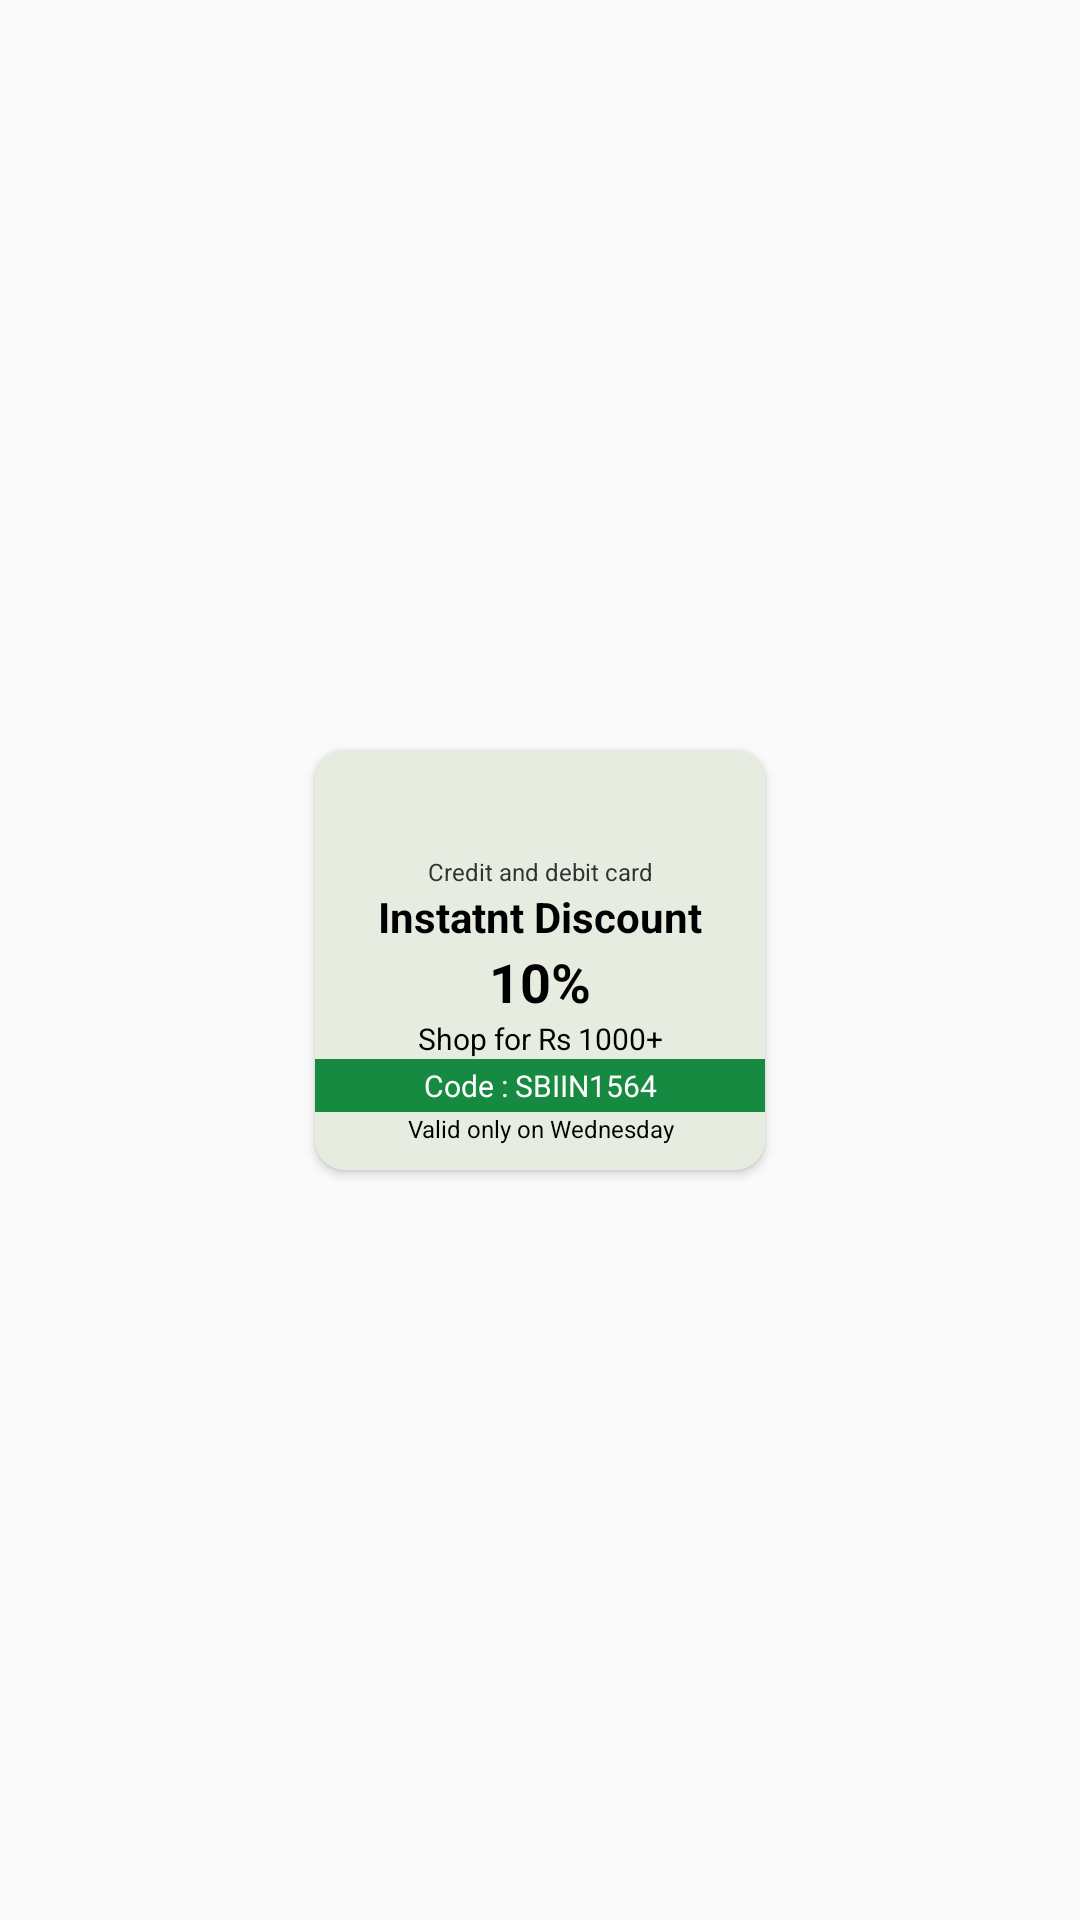

Android layout source for this screen:
<!-- AndroidManifest.xml: application theme AppTheme -->
<!-- res/layout/data_offer.xml -->
<?xml version="1.0" encoding="utf-8"?>
<androidx.constraintlayout.widget.ConstraintLayout xmlns:android="http://schemas.android.com/apk/res/android"
    xmlns:app="http://schemas.android.com/apk/res-auto"
    xmlns:tools="http://schemas.android.com/tools"
    android:layout_width="wrap_content"
    android:layout_height="wrap_content"
   >


    <androidx.cardview.widget.CardView
        android:layout_width="150dp"
        android:layout_height="140dp"
        android:layout_margin="10dp"
        app:cardBackgroundColor="@color/colorPrimaryDark"
        app:cardCornerRadius="10dp"
        app:layout_constraintEnd_toEndOf="parent"
        app:layout_constraintStart_toStartOf="parent"
        app:layout_constraintTop_toTopOf="parent"
        app:layout_constraintBottom_toBottomOf="parent">

        <GridLayout
            android:layout_width="match_parent"
            android:layout_height="match_parent"
            android:columnCount="2"
            android:orientation="vertical">

            <ImageView
                android:id="@+id/img"
                android:layout_width="80dp"
                android:layout_height="30dp"
                android:layout_gravity="center_horizontal"
                android:layout_marginTop="5dp"
                tools:srcCompat="@tools:sample/avatars" />

            <TextView
                android:id="@+id/credit_debit_sbi"
                android:layout_width="match_parent"
                android:layout_height="wrap_content"
                android:gravity="center"
                android:text="Credit and debit card"
                android:textColor="#2F3232"
                android:textSize="8sp" />

            <TextView
                android:id="@+id/id_title_sbi"
                android:layout_width="match_parent"
                android:layout_height="wrap_content"
                android:gravity="center"
                android:text="Instatnt Discount"
                android:textColor="#000"
                android:textSize="14sp"
                android:textStyle="bold" />

            <TextView
                android:id="@+id/sbi_dis"
                android:layout_width="match_parent"
                android:layout_height="wrap_content"
                android:gravity="center_horizontal"
                android:text="10%"
                android:textColor="#000"
                android:textSize="18sp"
                android:textStyle="bold" />

            <TextView
                android:id="@+id/shop_title_sbi"
                android:layout_width="match_parent"
                android:layout_height="wrap_content"
                android:gravity="center_horizontal"
                android:text="Shop for Rs 1000+"
                android:textColor="#000000"
                android:textSize="10sp" />

            <TextView
                android:id="@+id/cd_sbi"
                android:layout_width="match_parent"
                android:layout_height="wrap_content"
                android:background="#168A41"
                android:gravity="center"
                android:padding="2dp"
                android:text="Code : SBIIN1564"
                android:textColor="#FFFFFF"
                android:textSize="10sp" />

            <TextView
                android:id="@+id/sbi_cd_validity"
                android:layout_width="match_parent"
                android:layout_height="wrap_content"
                android:gravity="center"
                android:text="Valid only on Wednesday"
                android:textColor="#000000"
                android:textSize="8sp" />
        </GridLayout>
    </androidx.cardview.widget.CardView>

</androidx.constraintlayout.widget.ConstraintLayout>
<!-- resources referenced by this layout -->
<resources>
  <color name="colorPrimaryDark">#E7ECE1</color>
  <style name="AppTheme" parent="Theme.AppCompat.Light.DarkActionBar">
          
          <item name="colorPrimary">#2A995E</item>
          <item name="colorPrimaryDark">@color/colorPrimaryDark</item>
          <item name="colorAccent">#2A995E</item>
      </style>
</resources>
